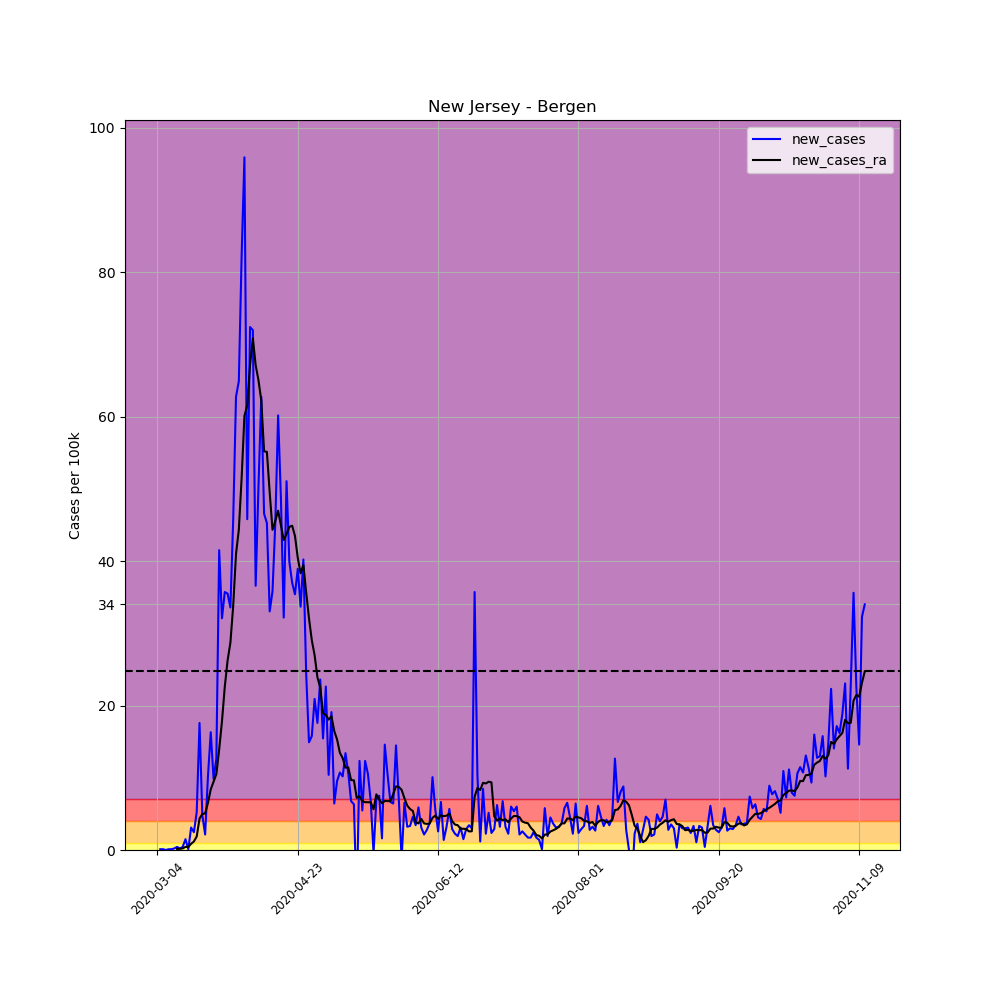

Data behind this chart, as committed beside it:
, date, county, state, fips, cases, deaths, COUNTY, STNAME, CTYNAME, POPESTIMATE2019, per_100k, per_100k_ra, new_cases, new_cases_ra
8836, 2020-03-04, Bergen, New Jersey, 34003, 1, 0, 3, New Jersey, Bergen, 932202, 0.1073, , , 
8837, 2020-03-05, Bergen, New Jersey, 34003, 2, 0, 3, New Jersey, Bergen, 932202, 0.2145, , 0.1073, 
8838, 2020-03-06, Bergen, New Jersey, 34003, 3, 0, 3, New Jersey, Bergen, 932202, 0.3218, , 0.1073, 
8839, 2020-03-07, Bergen, New Jersey, 34003, 3, 0, 3, New Jersey, Bergen, 932202, 0.3218, , 0.0, 
8840, 2020-03-08, Bergen, New Jersey, 34003, 4, 0, 3, New Jersey, Bergen, 932202, 0.4291, , 0.1073, 
8841, 2020-03-09, Bergen, New Jersey, 34003, 5, 0, 3, New Jersey, Bergen, 932202, 0.5364, , 0.1073, 
8842, 2020-03-10, Bergen, New Jersey, 34003, 7, 1, 3, New Jersey, Bergen, 932202, 0.7509, 0.3831, 0.2145, 
8843, 2020-03-11, Bergen, New Jersey, 34003, 11, 1, 3, New Jersey, Bergen, 932202, 1.18, 0.5364, 0.4291, 0.1532
8844, 2020-03-12, Bergen, New Jersey, 34003, 13, 1, 3, New Jersey, Bergen, 932202, 1.395, 0.7049, 0.2145, 0.1686
8845, 2020-03-13, Bergen, New Jersey, 34003, 17, 1, 3, New Jersey, Bergen, 932202, 1.824, 0.9195, 0.4291, 0.2145
8846, 2020-03-14, Bergen, New Jersey, 34003, 31, 1, 3, New Jersey, Bergen, 932202, 3.325, 1.349, 1.502, 0.4291
8847, 2020-03-15, Bergen, New Jersey, 34003, 32, 1, 3, New Jersey, Bergen, 932202, 3.433, 1.778, 0.1073, 0.4291
8848, 2020-03-16, Bergen, New Jersey, 34003, 61, 2, 3, New Jersey, Bergen, 932202, 6.544, 2.636, 3.111, 0.8582
8849, 2020-03-17, Bergen, New Jersey, 34003, 84, 2, 3, New Jersey, Bergen, 932202, 9.011, 3.816, 2.467, 1.18
8850, 2020-03-18, Bergen, New Jersey, 34003, 133, 4, 3, New Jersey, Bergen, 932202, 14.27, 5.685, 5.256, 1.87
8851, 2020-03-19, Bergen, New Jersey, 34003, 297, 6, 3, New Jersey, Bergen, 932202, 31.86, 10.04, 17.59, 4.352
8852, 2020-03-20, Bergen, New Jersey, 34003, 342, 7, 3, New Jersey, Bergen, 932202, 36.69, 15.02, 4.827, 4.981
8853, 2020-03-21, Bergen, New Jersey, 34003, 362, 9, 3, New Jersey, Bergen, 932202, 38.83, 20.09, 2.145, 5.072
8854, 2020-03-22, Bergen, New Jersey, 34003, 457, 10, 3, New Jersey, Bergen, 932202, 49.02, 26.6, 10.19, 6.513
8855, 2020-03-23, Bergen, New Jersey, 34003, 609, 12, 3, New Jersey, Bergen, 932202, 65.33, 35, 16.31, 8.398
8856, 2020-03-24, Bergen, New Jersey, 34003, 701, 14, 3, New Jersey, Bergen, 932202, 75.2, 44.46, 9.869, 9.455
8857, 2020-03-25, Bergen, New Jersey, 34003, 819, 15, 3, New Jersey, Bergen, 932202, 87.86, 54.97, 12.66, 10.51
8858, 2020-03-26, Bergen, New Jersey, 34003, 1206, 21, 3, New Jersey, Bergen, 932202, 129.4, 68.9, 41.51, 13.93
8859, 2020-03-27, Bergen, New Jersey, 34003, 1505, 28, 3, New Jersey, Bergen, 932202, 161.4, 86.72, 32.07, 17.82
8860, 2020-03-28, Bergen, New Jersey, 34003, 1838, 35, 3, New Jersey, Bergen, 932202, 197.2, 109.3, 35.72, 22.62
8861, 2020-03-29, Bergen, New Jersey, 34003, 2169, 35, 3, New Jersey, Bergen, 932202, 232.7, 135.6, 35.51, 26.24
8862, 2020-03-30, Bergen, New Jersey, 34003, 2482, 41, 3, New Jersey, Bergen, 932202, 266.3, 164.3, 33.58, 28.7
8863, 2020-03-31, Bergen, New Jersey, 34003, 2909, 53, 3, New Jersey, Bergen, 932202, 312.1, 198.1, 45.81, 33.84
8864, 2020-04-01, Bergen, New Jersey, 34003, 3494, 75, 3, New Jersey, Bergen, 932202, 374.8, 239.1, 62.75, 40.99
8865, 2020-04-02, Bergen, New Jersey, 34003, 4099, 120, 3, New Jersey, Bergen, 932202, 439.7, 283.4, 64.9, 44.33
8866, 2020-04-03, Bergen, New Jersey, 34003, 4866, 132, 3, New Jersey, Bergen, 932202, 522, 335, 82.28, 51.51
8867, 2020-04-04, Bergen, New Jersey, 34003, 5760, 179, 3, New Jersey, Bergen, 932202, 617.9, 395.1, 95.9, 60.1
8868, 2020-04-05, Bergen, New Jersey, 34003, 6187, 189, 3, New Jersey, Bergen, 932202, 663.7, 456.6, 45.81, 61.57
8869, 2020-04-06, Bergen, New Jersey, 34003, 6862, 200, 3, New Jersey, Bergen, 932202, 736.1, 523.8, 72.41, 67.12
8870, 2020-04-07, Bergen, New Jersey, 34003, 7533, 263, 3, New Jersey, Bergen, 932202, 808.1, 594.6, 71.98, 70.86
8871, 2020-04-08, Bergen, New Jersey, 34003, 7874, 314, 3, New Jersey, Bergen, 932202, 844.7, 661.7, 36.58, 67.12
8872, 2020-04-09, Bergen, New Jersey, 34003, 8343, 345, 3, New Jersey, Bergen, 932202, 895, 726.8, 50.31, 65.04
8873, 2020-04-10, Bergen, New Jersey, 34003, 8928, 390, 3, New Jersey, Bergen, 932202, 957.7, 789, 62.75, 62.25
8874, 2020-04-11, Bergen, New Jersey, 34003, 9362, 435, 3, New Jersey, Bergen, 932202, 1004, 844.2, 46.56, 55.2
8875, 2020-04-12, Bergen, New Jersey, 34003, 9784, 453, 3, New Jersey, Bergen, 932202, 1050, 899.3, 45.27, 55.12
8876, 2020-04-13, Bergen, New Jersey, 34003, 10092, 482, 3, New Jersey, Bergen, 932202, 1083, 948.8, 33.04, 49.5
8877, 2020-04-14, Bergen, New Jersey, 34003, 10426, 550, 3, New Jersey, Bergen, 932202, 1118, 993.2, 35.83, 44.33
8878, 2020-04-15, Bergen, New Jersey, 34003, 10848, 608, 3, New Jersey, Bergen, 932202, 1164, 1039, 45.27, 45.58
8879, 2020-04-16, Bergen, New Jersey, 34003, 11409, 668, 3, New Jersey, Bergen, 932202, 1224, 1086, 60.18, 46.99
8880, 2020-04-17, Bergen, New Jersey, 34003, 11863, 714, 3, New Jersey, Bergen, 932202, 1273, 1131, 48.7, 44.98
8881, 2020-04-18, Bergen, New Jersey, 34003, 12163, 741, 3, New Jersey, Bergen, 932202, 1305, 1174, 32.18, 42.92
8882, 2020-04-19, Bergen, New Jersey, 34003, 12639, 767, 3, New Jersey, Bergen, 932202, 1356, 1217, 51.06, 43.75
8883, 2020-04-20, Bergen, New Jersey, 34003, 13011, 787, 3, New Jersey, Bergen, 932202, 1396, 1262, 39.91, 44.73
8884, 2020-04-21, Bergen, New Jersey, 34003, 13356, 835, 3, New Jersey, Bergen, 932202, 1433, 1307, 37.01, 44.9
8885, 2020-04-22, Bergen, New Jersey, 34003, 13686, 876, 3, New Jersey, Bergen, 932202, 1468, 1351, 35.4, 43.49
8886, 2020-04-23, Bergen, New Jersey, 34003, 14049, 907, 3, New Jersey, Bergen, 932202, 1507, 1391, 38.94, 40.46
8887, 2020-04-24, Bergen, New Jersey, 34003, 14363, 934, 3, New Jersey, Bergen, 932202, 1541, 1429, 33.68, 38.31
8888, 2020-04-25, Bergen, New Jersey, 34003, 14738, 954, 3, New Jersey, Bergen, 932202, 1581, 1469, 40.23, 39.46
8889, 2020-04-26, Bergen, New Jersey, 34003, 14965, 955, 3, New Jersey, Bergen, 932202, 1605, 1504, 24.35, 35.65
8890, 2020-04-27, Bergen, New Jersey, 34003, 15104, 960, 3, New Jersey, Bergen, 932202, 1620, 1536, 14.91, 32.07
8891, 2020-04-28, Bergen, New Jersey, 34003, 15251, 1002, 3, New Jersey, Bergen, 932202, 1636, 1566, 15.77, 29.04
8892, 2020-04-29, Bergen, New Jersey, 34003, 15446, 1057, 3, New Jersey, Bergen, 932202, 1657, 1592, 20.92, 26.97
8893, 2020-04-30, Bergen, New Jersey, 34003, 15610, 1136, 3, New Jersey, Bergen, 932202, 1675, 1616, 17.59, 23.92
8894, 2020-05-01, Bergen, New Jersey, 34003, 15830, 1187, 3, New Jersey, Bergen, 932202, 1698, 1639, 23.6, 22.48
8895, 2020-05-02, Bergen, New Jersey, 34003, 15974, 1202, 3, New Jersey, Bergen, 932202, 1714, 1658, 15.45, 18.94
... 193 more rows
